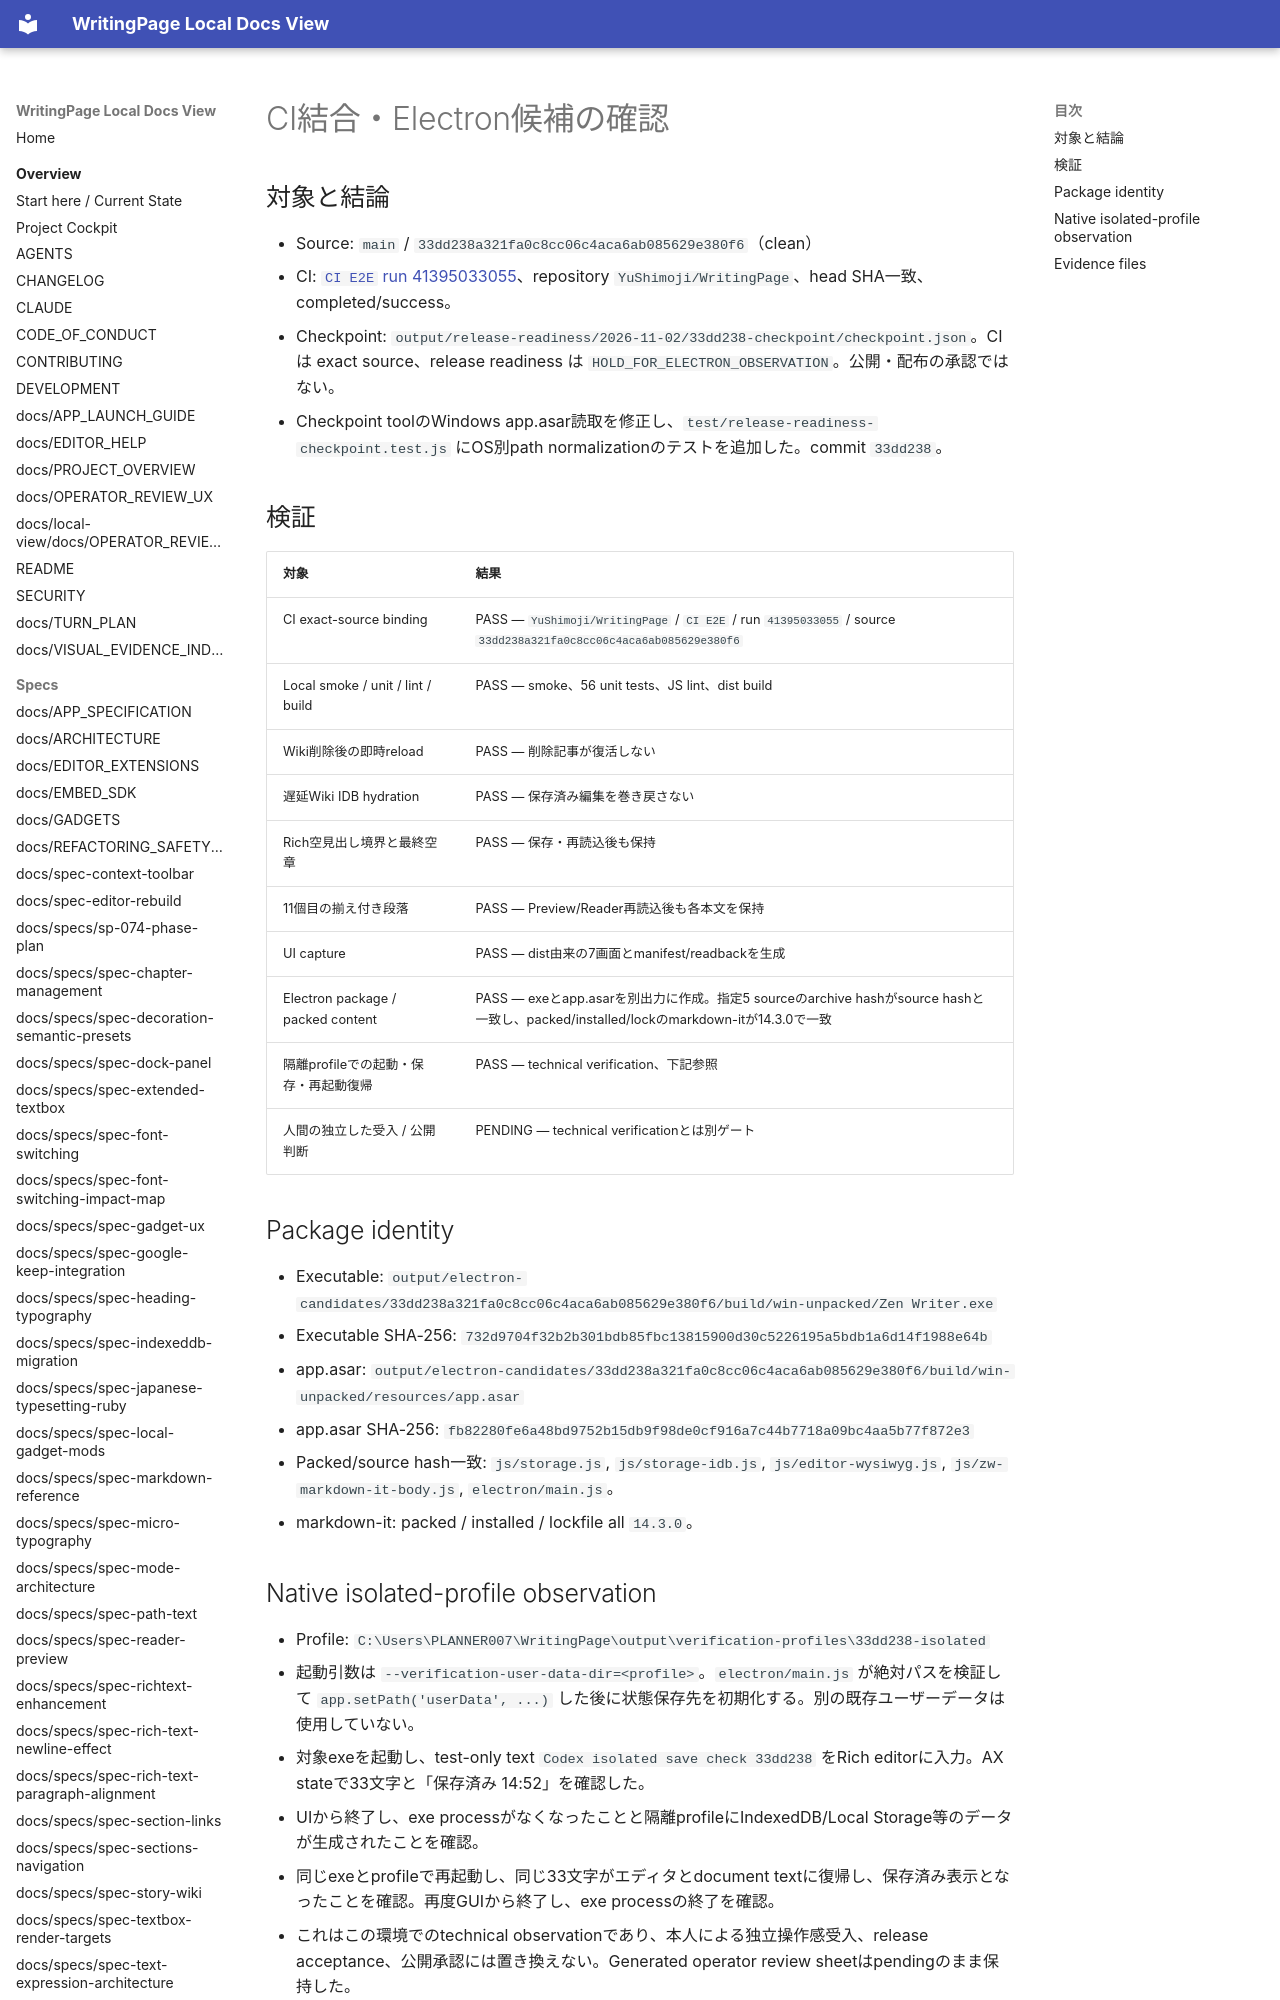

repository: YuShimoji/WritingPage · page: verification/2026-11-02/ci-package-verification/index.html · generator: mkdocs

# CI結合・Electron候補の確認

## 対象と結論

- Source: `main` / `33dd238a321fa0c8cc06c4aca6ab085629e380f6`（clean）
- CI: [`CI E2E` run 41395033055](https://github.com/YuShimoji/WritingPage/actions/runs/41395033055)、repository `YuShimoji/WritingPage`、head SHA一致、completed/success。
- Checkpoint: `output/release-readiness/2026-11-02/33dd238-checkpoint/checkpoint.json`。CIは exact source、release readiness は `HOLD_FOR_ELECTRON_OBSERVATION`。公開・配布の承認ではない。
- Checkpoint toolのWindows app.asar読取を修正し、`test/release-readiness-checkpoint.test.js` にOS別path normalizationのテストを追加した。commit `33dd238`。
